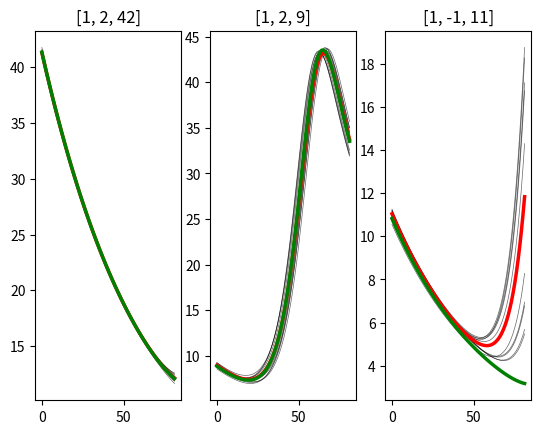
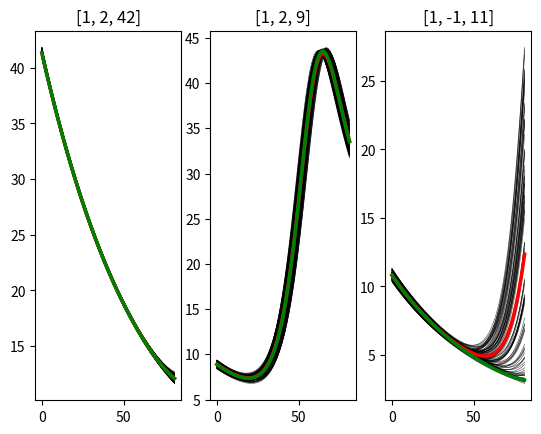
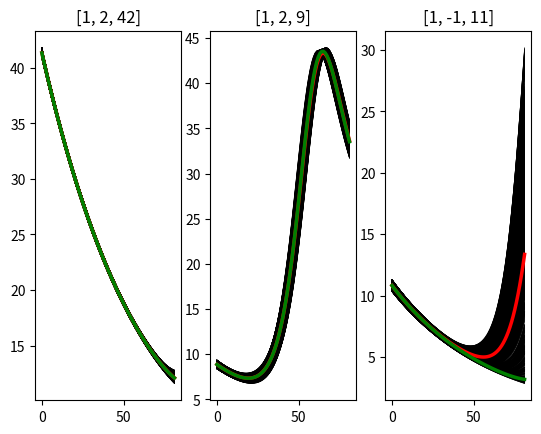

Write Python code to recreate these figures, in order.
#!/usr/bin/env python3
# -*- coding: utf-8 -*-

import numpy as np
from matplotlib import pyplot as plt
import random
import sys

dt = 12.0/2000.0
tstep = 82
rho = 28.0
sigma = 10.0
beta = 8.0/3.0
tem1 = 0
tem2 = 0
fnt = np.arange(tstep)
tstate1 = np.array([1, 2, 42])
tstate2 = np.array([1, 2, 9])
tstate3 = np.array([1, -1, 11])

## 描画位置設定
def subplot():
    fig = plt.figure()
    ax1 = fig.add_subplot(1,3,1)
    ax2 = fig.add_subplot(1,3,2)
    ax3 = fig.add_subplot(1,3,3)
    return (ax1, ax2, ax3)

## Lorenz 計算中身
def L63core(state):
    x, y, z = state
    return np.array([sigma*(y-x), x*(rho-z)-y, x*y-beta*z])

## 数値計算用ループ
def L63(cstate, em1, em2,  axp, axis):
    ## アンサンブルメンバー作成
    state = cstate
    em = np.array([0,em1,em2])
    state = state + em
    states = []
    
    for n in range(tstep):
        s_tmp = state
        k1 = L63core(s_tmp)  ## Lorenz 計算呼び出し
        s_tmp = state + 0.5*dt*k1
        k2 = L63core(s_tmp)
        s_tmp = state + 0.5*dt*k2
        k3 = L63core(s_tmp)
        s_tmp = state + dt*k3
        k4 = L63core(s_tmp)
        
        state = state + (k1+2.0*k2+2.0*k3+k4)*(dt/6.0)
        states.append(state)

    ## 配列の整理(計算結果)
    states = np.array(states)
    
    if (em1 == 0 and em2 == 0):  ## 真値？のプロット
        axp.plot(fnt, states[:,axis], color='green', linewidth = 2.5, alpha = 1)
    else:  ## アンサンブルメンバーのプロット
        axp.plot(fnt, states[:,axis], color='black', linewidth = 0.5, alpha = 0.6)
        return states

## アンサンブル用ループ
def L63ens(base_state, axp, axis):
    ens_states = 0
    for i in range(emn):
        cstate = base_state
        while True:  ## 円内ならループ抜け出す
            cem1 = random.random() - 0.5
            cem2 = random.random() - 0.5
            r2 = np.sqrt(cem1**2 + cem2**2)
            if (r2 < 0.5):
                break

        cem1 = random.random() - 0.5  ## アンサンブルメンバー用ランダム関数
        cem2 = random.random() - 0.5

        states = L63(cstate, cem1, cem2, axp, axis)
        ens_states = ens_states + states

    ens_mean = ens_states / emn  ## アンサンブル平均
    axp.plot(fnt, ens_mean[:,axis], color='red', linewidth = 2.5, alpha = 1)

## サブルーチンの実行
for j in range (3):
    axis = 2  ## x->0, y->1, z->2
    if (j == 0):  ## アンサンブルメンバー数
        emn = 10
    elif (j == 1):
        emn = 100
    elif (j == 2):
        emn = 1000
    
    ax1, ax2, ax3 = subplot()
    L63ens(tstate1, ax1, axis)
    L63(tstate1, tem1, tem2, ax1, axis)
    L63ens(tstate2, ax2, axis)
    L63(tstate2, tem1, tem2, ax2, axis)
    L63ens(tstate3, ax3, axis)
    L63(tstate3, tem1, tem2, ax3, axis)
    ax1.set_title("[1, 2, 42]")
    ax2.set_title("[1, 2, 9]")
    ax3.set_title("[1, -1, 11]")
    
plt.show()
